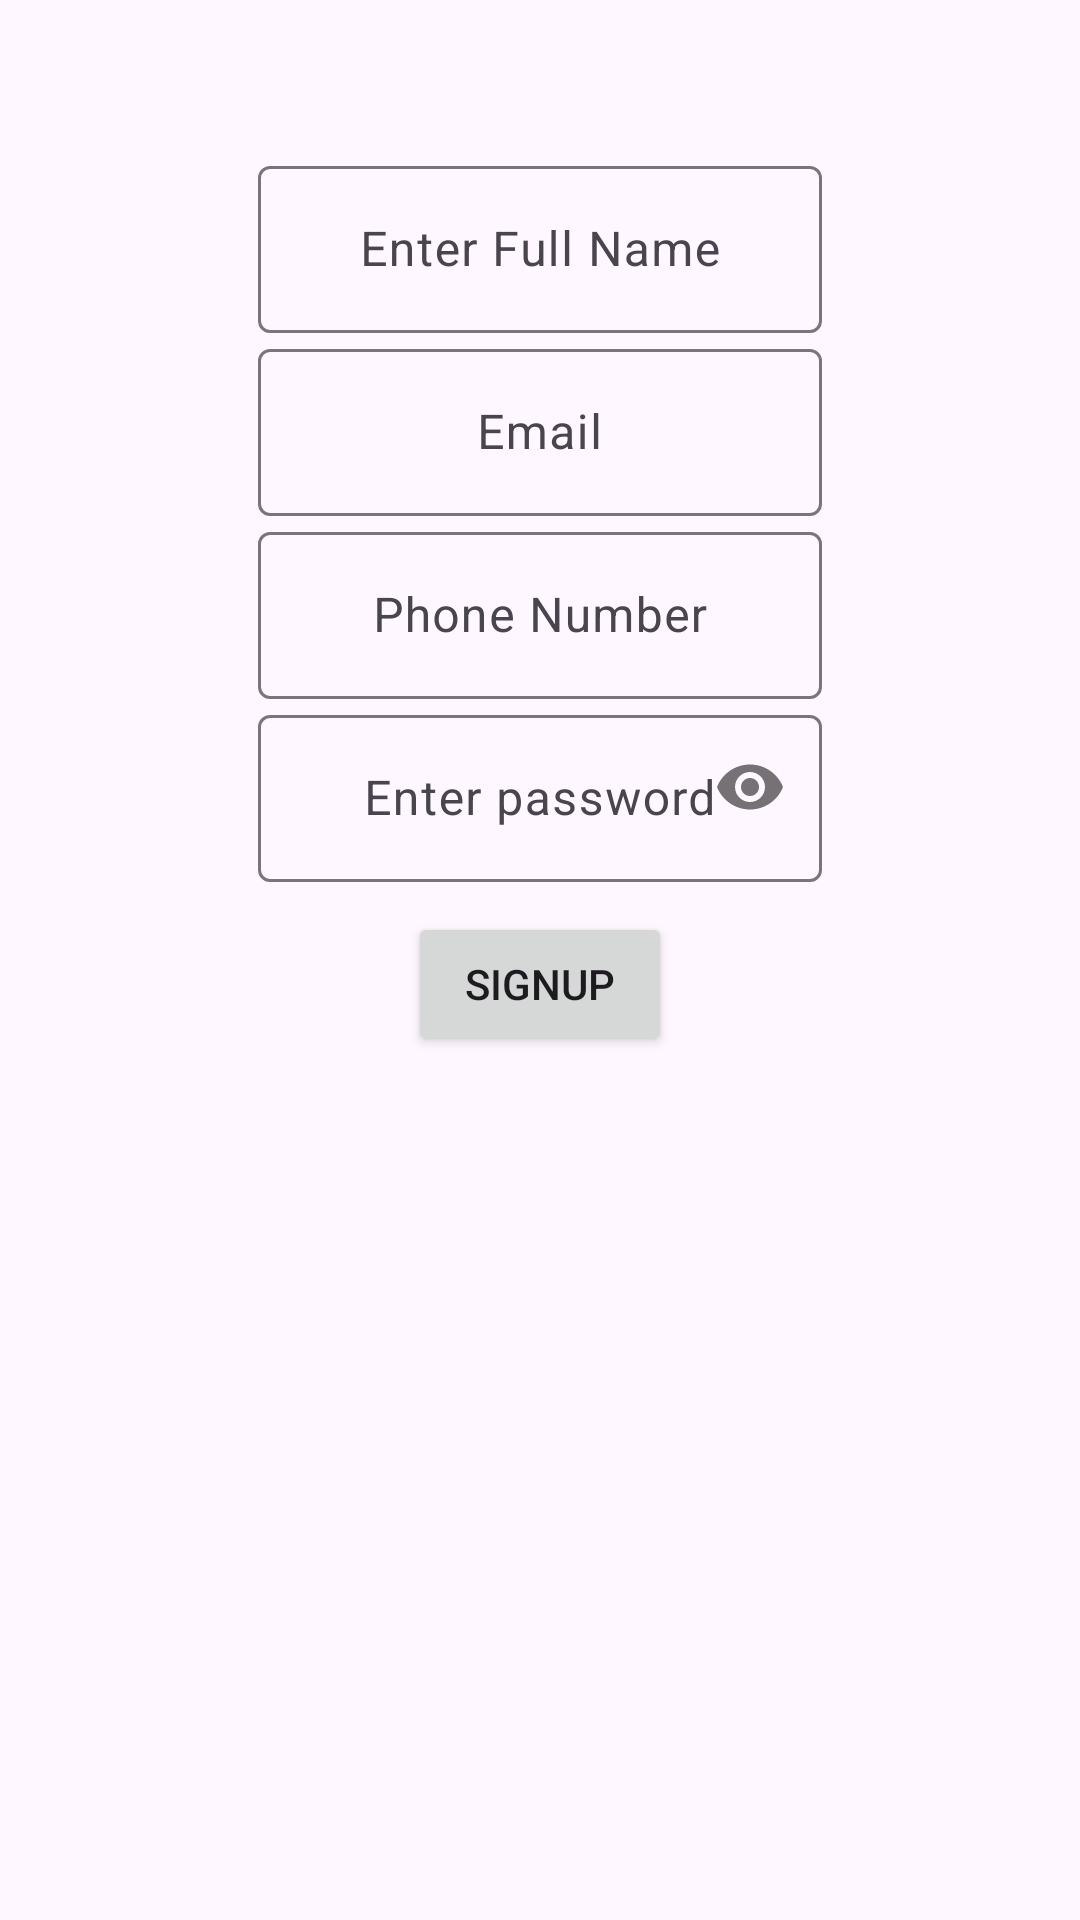

Produce the Android XML layout that renders to this screen, including the resource entries it uses.
<!-- AndroidManifest.xml: application theme Theme.Erp -->
<!-- res/layout/signup.xml -->
<?xml version="1.0" encoding="utf-8"?>
<androidx.constraintlayout.widget.ConstraintLayout xmlns:android="http://schemas.android.com/apk/res/android"
    xmlns:app="http://schemas.android.com/apk/res-auto"
    xmlns:tools="http://schemas.android.com/tools"
    android:layout_width="match_parent"
             android:layout_height="match_parent">


    <com.google.android.material.textfield.TextInputLayout
        android:id="@+id/fullname"
        android:layout_width="wrap_content"
        android:layout_height="wrap_content"
        android:layout_marginTop="50dp"
        app:layout_constraintTop_toTopOf="parent"
        app:layout_constraintStart_toStartOf="parent"
        app:layout_constraintEnd_toEndOf="parent"
        tools:layout_editor_absoluteX="1dp"
        tools:layout_editor_absoluteY="48dp"
        tools:ignore="DuplicateIds,MissingConstraints">

        <com.google.android.material.textfield.TextInputEditText
            android:id="@+id/fullname"
            android:layout_width="188dp"
            android:layout_height="wrap_content"
            android:gravity="center"
            android:hint="Enter Full Name" />
    </com.google.android.material.textfield.TextInputLayout>


    <com.google.android.material.textfield.TextInputLayout
        android:id="@+id/email"
        android:layout_width="wrap_content"
        android:layout_height="wrap_content"
        app:layout_constraintStart_toStartOf="@id/fullname"
        app:layout_constraintEnd_toEndOf="@id/fullname"
        app:layout_constraintTop_toBottomOf="@id/fullname"
        tools:ignore="DuplicateIds,MissingConstraints">

        <com.google.android.material.textfield.TextInputEditText
            android:id="@+id/email"
            android:layout_width="188dp"
            android:layout_height="wrap_content"
            android:gravity="center"
            android:hint="Email" />
    </com.google.android.material.textfield.TextInputLayout>

    <com.google.android.material.textfield.TextInputLayout
        android:id="@+id/phonenumber"
        android:layout_width="wrap_content"
        android:layout_height="wrap_content"
        app:layout_constraintStart_toStartOf="@id/email"
        app:layout_constraintEnd_toEndOf="@id/email"
        app:layout_constraintTop_toBottomOf="@id/email"
        tools:ignore="DuplicateIds,MissingConstraints">

        <com.google.android.material.textfield.TextInputEditText
            android:id="@+id/phonenumber"
            android:layout_width="188dp"
            android:layout_height="wrap_content"
            android:hint="Phone Number"
            android:gravity="center"
            android:inputType="phone"
            android:ems="10"/>
    </com.google.android.material.textfield.TextInputLayout>




    <com.google.android.material.textfield.TextInputLayout
        android:id="@+id/password"
        android:layout_width="wrap_content"
        android:layout_height="wrap_content"
        app:layout_constraintStart_toStartOf="@id/phonenumber"
        app:layout_constraintEnd_toEndOf="@id/phonenumber"
        app:layout_constraintTop_toBottomOf="@id/phonenumber"
        tools:ignore="DuplicateIds,MissingConstraints"
        app:passwordToggleEnabled="true">

        <com.google.android.material.textfield.TextInputEditText
            android:id="@+id/password"
            android:layout_width="188dp"
            android:layout_height="wrap_content"
            android:gravity="center"
            android:hint="Enter password"
            android:inputType="textPassword"/>
    </com.google.android.material.textfield.TextInputLayout>

    <Button
        android:id="@+id/signup"
        android:layout_width="wrap_content"
        android:layout_height="wrap_content"
        android:text="SignUp"
        android:layout_marginTop="10dp"
        app:layout_constraintStart_toStartOf="@id/password"
        app:layout_constraintEnd_toEndOf="@id/password"
        app:layout_constraintTop_toBottomOf="@id/password"
        tools:ignore="MissingConstraints" />


</androidx.constraintlayout.widget.ConstraintLayout>
<!-- resources referenced by this layout -->
<resources>
  <style name="Theme.Erp" parent="Base.Theme.Erp" />
  <style name="Base.Theme.Erp" parent="Theme.Material3.DayNight.NoActionBar">
          
          
      </style>
</resources>
